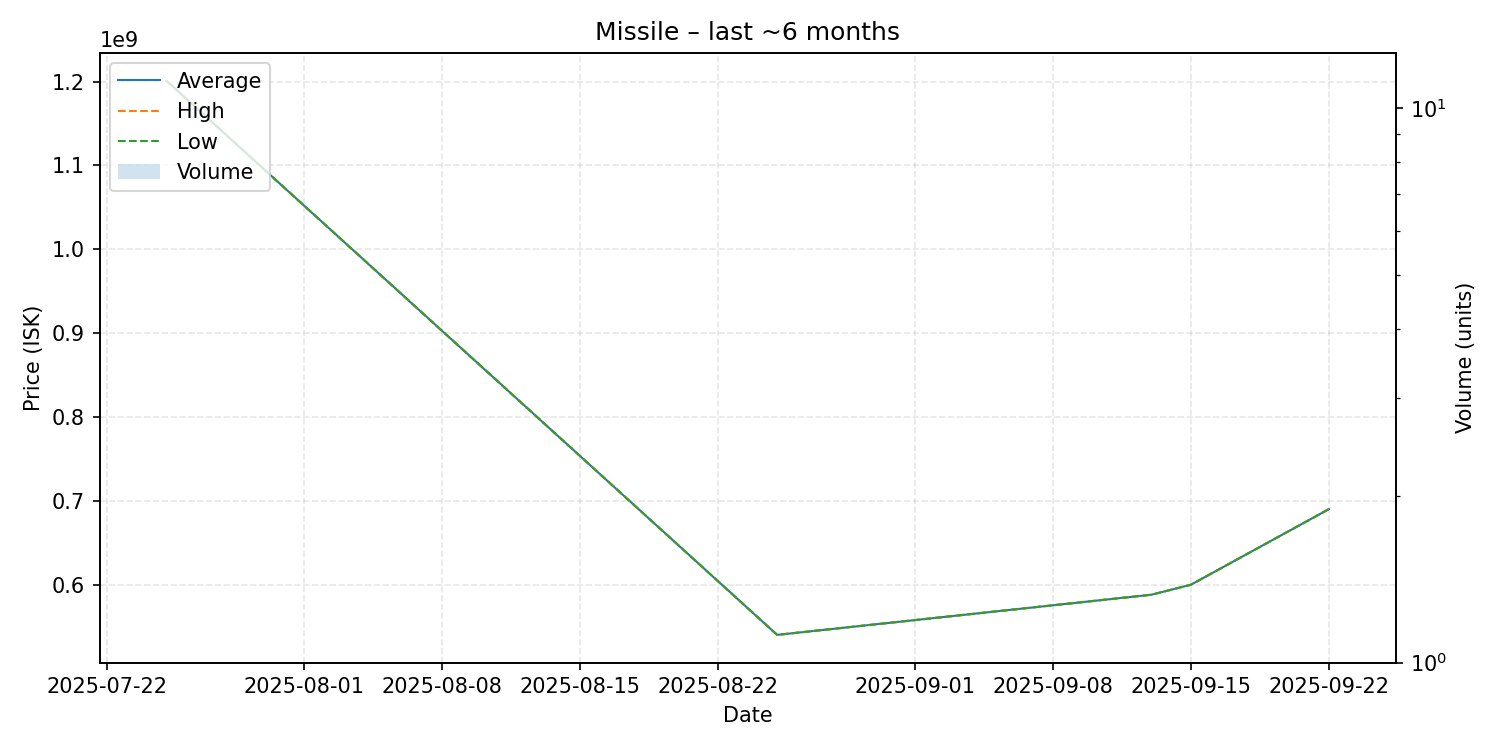

Values plotted in this chart, from the file beside it:
date, average, highest, lowest, order_count, volume
2025-07-25, 1201000000, 1201000000, 1201000000, 1, 1
2025-08-25, 540100000, 540100000, 540100000, 1, 1
2025-09-13, 588000000, 588000000, 588000000, 1, 1
2025-09-15, 599900000, 599900000, 599900000, 1, 1
2025-09-22, 690000000, 690000000, 690000000, 1, 1
